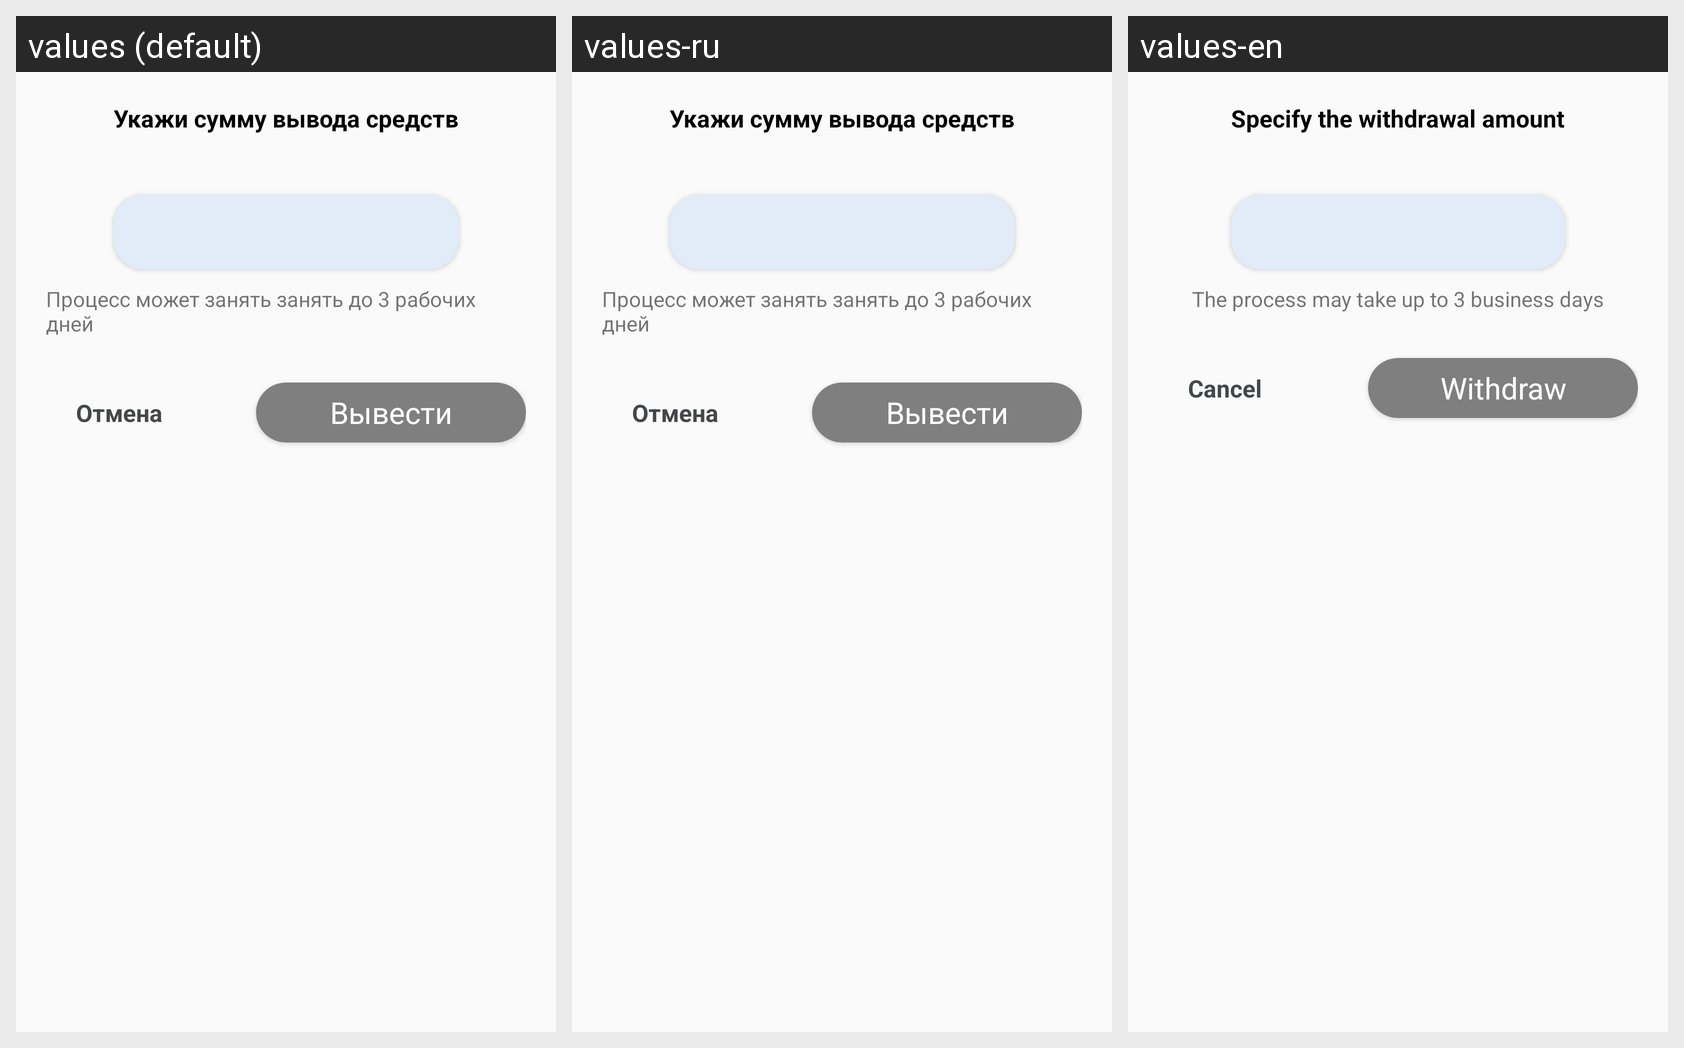

Strings drawn on this Android screen and how each of the app's shown locales translates them:
Android screen res/layout/bsd_money_extract.xml rendered under 3 locales, left to right: values (default), values-ru, values-en. Device: Nexus 5 (rendered at 1080×1920; each locale shown at half size, 540×960, under a caption strip naming it); theme AppTheme.NoActionBar.
Strings drawn on this screen, with the default value and each locale's value (text and hints the layout hard-codes, and strings that could not be matched under every locale, appear in the picture but are not listed):

Specify_the_withdrawal_amount
  values: Укажи сумму вывода средств
  values-ru: Укажи сумму вывода средств
  values-en: Specify the withdrawal amount

day_3_progress
  values: Процесс может занять занять до 3 рабочих дней
  values-ru: Процесс может занять занять до 3 рабочих дней
  values-en: The process may take up to 3 business days

cancel
  values: Отмена
  values-ru: Отмена
  values-en: Cancel

Withdraw
  values: Вывести
  values-ru: Вывести
  values-en: Withdraw
